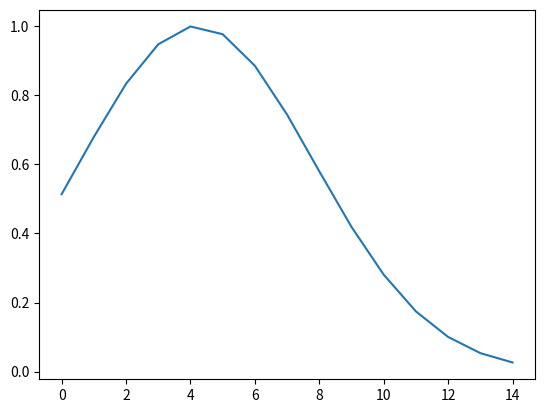

This chart was generated by the following Python code: (Note: this script raises an exception after producing the figure.)
import numpy as np
import matplotlib.pyplot as plt
from mpl_toolkits.mplot3d import axes3d
from matplotlib.widgets import Slider
from matplotlib import cm

# TO DO:
# add gauss dist integration normalization
# >> for flat surface assumption >>

class MTools:
    @staticmethod
    def gauss2d(x, x0, xs, y, y0, ys):
        return np.exp(-( (np.power(x-x0,2)/(2*np.power(xs,2))) +
                         (np.power(y-y0,2)/(2*np.power(ys,2))) ))


class SurfEnergyDepositionModel:
    def __init__(self, **kwargs):
        self.sample_len_u = kwargs.get('sample_len', 100)
        self.dist_scale = 1.0/self.sample_len_u

        self.nodes = kwargs.get('nodes', 50)

        self.xy_spacing = np.linspace(0, 1.0, self.nodes, endpoint=False)
        print("SPACING", self.xy_spacing[1])
        self.xy_d = self.xy_spacing[1]
        self.Z = np.zeros((self.nodes, self.nodes), dtype=float)

        self.X = np.tile(self.xy_spacing, (self.nodes, 1))
        self.Y = self.X.T

        # ion erosion
        self.erosion_u = kwargs.get('erosion', 0.1)  # [A(z)/A^2(xy)*s]
        self.erosion = (self.erosion_u*self.xy_spacing[1])/self.dist_scale
        print(self.erosion)

        self.theta_deg = kwargs.get('theta', 60)
        self.theta = np.radians(self.theta_deg)

        self.decay_u = kwargs.get('decay', 0.05)  # [1/A]
        self.decay = self.decay_u/self.dist_scale

        self.shift_u = kwargs.get('shift', 30)  # [A]
        self.shift = self.shift_u*self.dist_scale

        self.xsigma_u = kwargs.get('xsigma', 30)  # [A]
        self.xsigma = self.xsigma_u*self.dist_scale

        self.xion_range = 4*self.xsigma*np.sin(self.theta)
        if self.xion_range >= 1.0:
            raise ValueError("Ion range bigger than sample len")

        self.xion_indexes = np.sum(self.xy_spacing < self.xion_range)

        self.ysigma_u = kwargs.get('ysigma', 12)  # [A]
        self.ysigma = self.ysigma_u*self.dist_scale

        self.yion_range = self.ysigma*3
        if self.yion_range >= 0.5:
            raise ValueError("Ion range y bigger than sample len")
        print("Ion range: x={}, y={}".format(self.xion_range/self.dist_scale, self.yion_range/self.dist_scale))

        self.yion_indexes = np.sum(self.xy_spacing < self.yion_range)
        self.yion_last = self.yion_indexes-1

        self.x_gauss = np.exp(
            -np.power((self.xy_spacing[:self.xion_indexes]-self.shift)
                     *(1.0/np.sin(self.theta)), 2)
            / (2.0*np.power(self.xsigma, 2)))
        print(self.xy_spacing[:self.xion_indexes])
        print(self.shift, self.xsigma ,np.sin(self.theta))
        plt.plot(self.x_gauss)
        plt.show()
        self.z_const_diff = self.xy_spacing[:self.xion_indexes]/np.tan(self.theta)

        self.y_gauss = np.exp(-np.power(self.xy_spacing[:self.yion_indexes], 2)
                              / (2.0*np.power(self.ysigma, 2)))

        self.y_gauss = np.append((self.y_gauss[::-1])[:-1], self.y_gauss)
        # normalise to 1
        self.y_gauss *= 1.0/np.sum(self.y_gauss)

        #self.y_gauss

        self.rms_u = kwargs.get("rms", 5) # [A]
        self.rms = self.rms_u*self.dist_scale
        self.rms_cut = kwargs.get("rmscut", 0.05)
        self.rms_slope = -np.log(self.rms_cut/(1-self.rms_cut))/self.rms

        # diffusion
        self.diffusion_u = kwargs.get('diffusion', 10)
        self.diffusion = self.diffusion_u*np.power(self.dist_scale,2)
        self.diffusion = self.diffusion/np.power(self.xy_d, 2)
        print("DIFFUSION: {}".format(self.diffusion))

        self.Z_history = []
        self.Z_initialized = False

        print(self.xion_indexes, self.yion_indexes)

    def add_gauss(self, amp, x0, xs, y0, ys):
        self.Z += amp*MTools.gauss2d(self.X, x0*self.dist_scale, xs*self.dist_scale,
                                 self.Y, y0*self.dist_scale, ys*self.dist_scale)

    def add_sin(self, amp, nx, ny):
        self.Z += amp*self.dist_scale*np.sin(self.X*(2*nx*np.pi)+self.Y*(2*ny*np.pi))

    def show(self):
        fig = plt.figure()
        ax = fig.add_subplot(111, projection='3d')

        ax.plot_surface(self.X, self.Y, self.Z, cmap=cm.coolwarm, linewidth=0, antialiased=False)
        plt.show()

    def show_history(self, mode='img'):
        #fig, ax = plt.subplots()
        #plt.subplots_adjust(bottom=0.25)
        fig = plt.figure()

        if mode == 'img':
            ax = fig.add_subplot(111)
            axslider = plt.axes([0.15, 0.1, 0.65, 0.05])
            slider = Slider(axslider, "Tmp", 0, len(self.Z_history)-1, valinit=0)

            ax.imshow(self.Z_history[0])

            def update(val):
                ax.clear()
                ax.imshow(self.Z_history[int(val)])
        else:
            ax = fig.add_subplot(111, projection='3d')
            axslider = plt.axes([0.15, 0.1, 0.65, 0.05])
            slider = Slider(axslider, "Tmp", 0, len(self.Z_history)-1, valinit=0)

            ax.plot_surface(self.X, self.Y, self.Z_history[0], cmap=cm.coolwarm, linewidth=0, antialiased=False)
            ax.set_xlabel('X axis')
            ax.set_ylabel('Y axis')
            #ax.plot_wireframe(self.X, self.Y, self.Z_history[0])

            def update(val):
                ax.clear()
                ax.set_xlabel('X axis')
                ax.set_ylabel('Y axis')
                ax.plot_surface(self.X/self.dist_scale, self.Y/self.dist_scale, self.Z_history[int(val)]/self.dist_scale, cmap=cm.coolwarm, linewidth=0, antialiased=False)

        slider.on_changed(update)
        plt.show()

    def run_single(self, show=False):
        if self.Z_initialized == False:
            self.Z_initialized = True
            self.Z_history.append(self.Z.copy())

        # ion erosion
        Z_pad = np.pad(self.Z, [[(self.yion_indexes-1)*2, (self.yion_indexes-1)*2], [self.xion_indexes-1, self.xion_indexes-1]], 'wrap')
        Z_erosion = np.zeros(Z_pad.shape, dtype=float)
        random_noise = np.abs(np.random.normal(0, 1, Z_pad.shape))

        #calculate angle array
        Z_pad_diff = np.pad(self.Z, [[(self.yion_indexes-1)*2, (self.yion_indexes-1)*2], [self.xion_indexes-1+1, self.xion_indexes-1]], 'wrap')
        Z_diff = np.roll(np.diff(Z_pad_diff, 1) ,-1, axis=0)/self.xy_d
        Z_local_angle = np.arctan(Z_diff)*57.2957795
        Z_impact_angle = -Z_local_angle+self.theta_deg
        Z_impact_angle[Z_impact_angle > 89.9] = 89.9

        Z_impl_chance = -1.0+2.0/(1+np.exp(0.097126*(Z_impact_angle-88.68)))
        #to_plot = -1.0+2.0/(1+np.exp(0.097126*(np.linspace(0,90)-88.68)))
        #plt.plot(to_plot)
        #plt.show()

        if show:
            plt.imshow(Z_impl_chance)
            plt.colorbar()
            plt.show()

        # print Z_pad.shape, self.xion_indexes, self.yion_indexes
        # loop over y dim
        #self.x_gauss
        for i_y in range((self.yion_indexes-1), self.nodes+3*(self.yion_indexes-1)):
            for i_x in range(0, self.nodes+self.xion_indexes-1):
                # calculate reflection ---
                impl_chance = Z_impl_chance[i_y,i_x]

                for j_y in range(-self.yion_indexes+1, self.yion_indexes):
                    z_diff = self.z_const_diff + (Z_pad[i_y+j_y,i_x:(i_x+self.xion_indexes)] - Z_pad[i_y,i_x])
                    Z_erosion[i_y+j_y][i_x:(i_x+self.xion_indexes)] += impl_chance*self.erosion*(
                    self.x_gauss*self.y_gauss[j_y+self.yion_last] ) * (
                        np.exp(-self.decay * z_diff)/(1.0+np.exp(-self.rms_slope*(z_diff-self.rms)))) * random_noise[i_y][i_x]
                    '''
                    if show:
                        # erosion result
                        plt.plot(self.xy_spacing[i_x:(i_x+self.xion_indexes)],
                                 Z_erosion[i_y+j_y][i_x:(i_x+self.xion_indexes)]/max(Z_erosion[i_y+j_y][i_x:(i_x+self.xion_indexes)]), 'ro')

                        # surface at the moment
                        plt.plot(self.xy_spacing[i_x:(i_x+self.xion_indexes)] ,
                                 Z_pad[i_y+j_y][i_x:(i_x+self.xion_indexes)]/max(np.abs(Z_pad[i_y+j_y][i_x:(i_x+self.xion_indexes)])), 'g')
                        # diff
                        plt.plot(self.xy_spacing[i_x:(i_x+self.xion_indexes)], z_diff/max(np.abs(Z_pad[i_y+j_y][i_x:(i_x+self.xion_indexes)])), 'b')
                        # trajectory
                        plt.plot(self.xy_spacing[i_x:(i_x+self.xion_indexes)], self.z_const_diff/max(np.abs(Z_pad[i_y+j_y][i_x:(i_x+self.xion_indexes)])), 'r')

                        # surface gauss energy
                        plt.plot(self.xy_spacing[i_x:(i_x+self.xion_indexes)],
                                 self.x_gauss/max(self.x_gauss), 'y')

                        plt.show()
                    '''

                '''
                plt.imshow(Z_pad)
                plt.show()
                plt.imshow(Z_erosion)
                plt.show()
                '''

            #plt.imshow(Z_erosion[0:2*self.yion_indexes])
            #plt.show()
                #
            #
        #
        if show:
            ax = plt.subplot2grid((1,2), (0, 0))
            ax.imshow(Z_pad[2*(self.yion_indexes-1):self.nodes+2*(self.yion_indexes-1), self.xion_indexes-1:self.nodes+self.xion_indexes-1])

            ax2 = plt.subplot2grid((1,2), (0,1))
            ax2.imshow(Z_erosion [2*(self.yion_indexes-1):self.nodes+2*(self.yion_indexes-1), self.xion_indexes-1:self.nodes+self.xion_indexes-1])
            plt.show()

        self.Z -= Z_erosion[2*(self.yion_indexes-1):self.nodes+2*(self.yion_indexes-1), self.xion_indexes-1:self.nodes+self.xion_indexes-1]

        #plt.imshow(Z_erosion)
        #plt.colorbar()
        #plt.show()


        # diffusion part
        # along x axis
        Z_pad = np.pad(self.Z, 1, 'wrap')
        x_diff = np.diff(Z_pad, 2, 1)[1:-1]
        y_diff = np.diff(Z_pad, 2, 0)[:,1:-1]

        '''
        ax = plt.subplot2grid((2,2), (0,0))
        ax.imshow(Z_pad[:3,:3])

        ax1 = plt.subplot2grid((2,2), (0,1))
        ax1.imshow(Z_pad[:3,-3:])

        ax2 = plt.subplot2grid((2,2), (1,0))
        ax2.imshow(Z_pad[-3:,:3])

        ax3 = plt.subplot2grid((2,2), (1,1))
        ax3.imshow(Z_pad[-3:,-3:])

        plt.show()
        '''

        self.Z += self.diffusion*(x_diff + y_diff)

        self.Z_history.append(self.Z.copy())

model = SurfEnergyDepositionModel(diffusion=8.6100, nodes=70, erosion=0.0010, theta=60,sample_len=500, ysigma=10, rms=0.8)
#model.add_sin(0.1,1,6)
#model.add_sin(1,0,1)
#model.add_sin(0.5,0,7)

#model.show()

#model.add_gauss(1.00, 200, 20, 200, 20)

import time

t = time.time()
w = int(input("run for:"))
while w>0:
    for i in range(w):
        print("{}  ({} s)".format(i, time.time()-t))
        t = time.time()
        model.run_single()
        if w == 1:
            model.run_single(True)
    #model.erosion = 0
    model.show_history()#mode='surf')
    model.show_history(mode='surf')
    w = int(input("run for:"))

